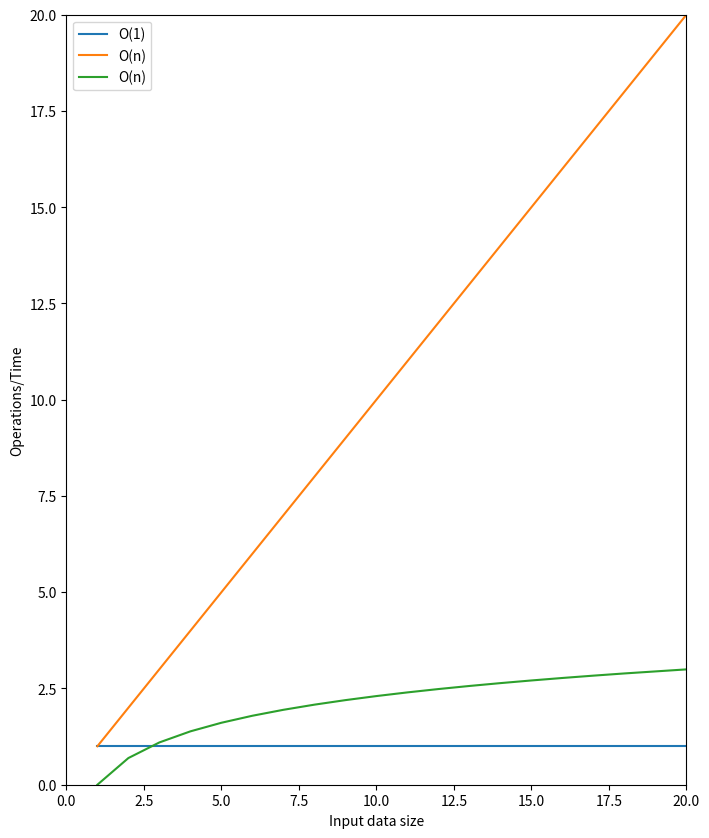

Generate this figure with matplotlib:

'''
Algorithmic Analysis: Big O notation

O(1)
O(n)
O(log(n))
O(nlog(n))
O(n^2)
O(2^n)
'''

import numpy as np

n = np.linspace(1, 300, 300)

# print(n)

o_1 = np.ones_like(n)

# print(o_1)

o_n = n

# print(o_n)

o_log_n = np.log(n)

# print(o_log_n)

o_n_log_n = n * np.log(n)


# --> n(np.log(n)) --> wrong syntax

# copy = n(np.log(n)) --> wrong syntax

# print(copy)

# print(o_n_log_n)

o_n_2 = n**2


# print(o_n_2)

o_2_n = 2**n

# print(o_2_n)


# import matplotlib.pyplot as plt


# plt.figure(figsize=(20, 16))

# plt.plot(n, o_1, label='O(1)')

# plt.legend()
# plt.show()




import matplotlib.pyplot as plt


plt.figure(figsize=(8, 10))

plt.plot(n, o_1, label='O(1)')
plt.plot(n, o_n, label='O(n)')
plt.plot(n, o_log_n, label='O(n)')
# plt.plot(n, o_n**2, label='O(n)')
# plt.plot(n, o_2_n, label='O(n)')



plt.xlabel('Input data size')
plt.ylabel('Operations/Time')
plt.xlim(0, 20)
plt.ylim(0, 20)
plt.legend()
plt.show()




